Dataset: casting_data_augm (GitHub, AdKamat2411/Manufacturing-Detection). Classes: defective front, ok front.

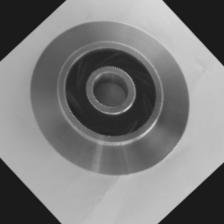
Label: ok front

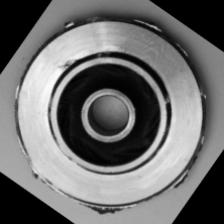
Label: defective front

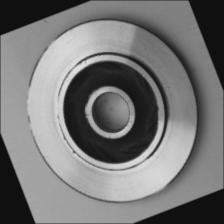
Label: defective front

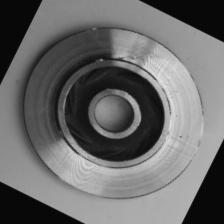
Label: defective front

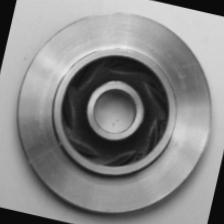
Label: ok front

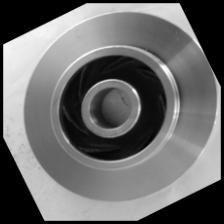
Label: ok front
